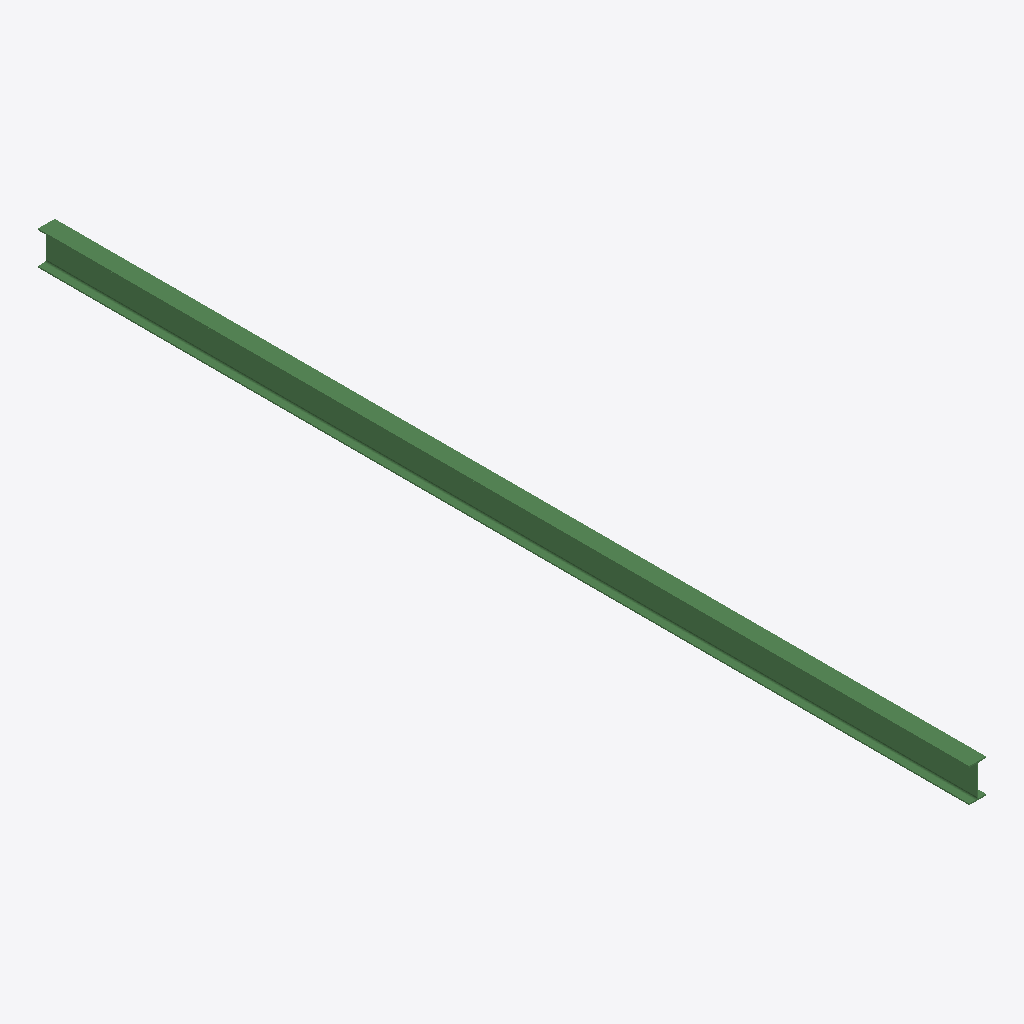
Isometric view of an IFC building model (IFC-SPF (STEP), schema IFC2X3, length unit millimetre), seen from the south-west, elements coloured by IFC class: 1 beam (green).
Extent 0.1 m × 7.5 m × 0.3 m (x, y, z). Storeys (1): Undefined at 0.00 m. Elements (1): 1 IfcBeam.

HEADER;
FILE_DESCRIPTION(('ViewDefinition[AISC_Steel_Detailing]','Option [BaseQuantities:Off]','Option [GridExport:On]','Option [Assemblies:Off]','Option [Bolts:On]','Option [Rebars:On]','Option [PourObjects:Off]','Option [Welds:On]','Option [SurfaceTreatments:On]','Option [LocationBy:0]','Option [ViewColors:Off]','Option [SectionedSpine:Off]','[2 more]'),'2;1');
FILE_NAME('b_588_Qty_1.ifc','2026-05-16T11:53:09',('GIOVANNIPC\\gcorrea'),('Structural Designer'),'IFC Database version: Work','Tekla Structures 2020 Service Pack 5, IFC Export','');
FILE_SCHEMA(('IFC2X3'));
ENDSEC;
DATA;
#37=IFCPROJECT('2G7ZFDNE16yBDU14FA92Me',#5,'Proyecto',$,$,$,$,(#11),#36);
#39=IFCSITE('2xvEzEinjBTea80yOTcujY',#5,'Obra',$,$,#38,$,$,.ELEMENT.,$,$,$,$,$);
#41=IFCBUILDING('2atb_qJXHE6ASd3akDinOL',#5,'Undefined',$,$,#40,$,$,.ELEMENT.,$,$,$);
#43=IFCBUILDINGSTOREY('29hdEUCErFze9E_VIAceOd',#5,'Undefined',$,$,#42,$,$,.ELEMENT.,0.0);
#59=IFCBEAM('0Sylrnx$vA1PXupRCjwonc',#44,'BEAM','IPE270','IPE270',#48,#58,'ID1cf2fd71-effe-4a05-9878-cdb32deb2c66');
ENDSEC;
